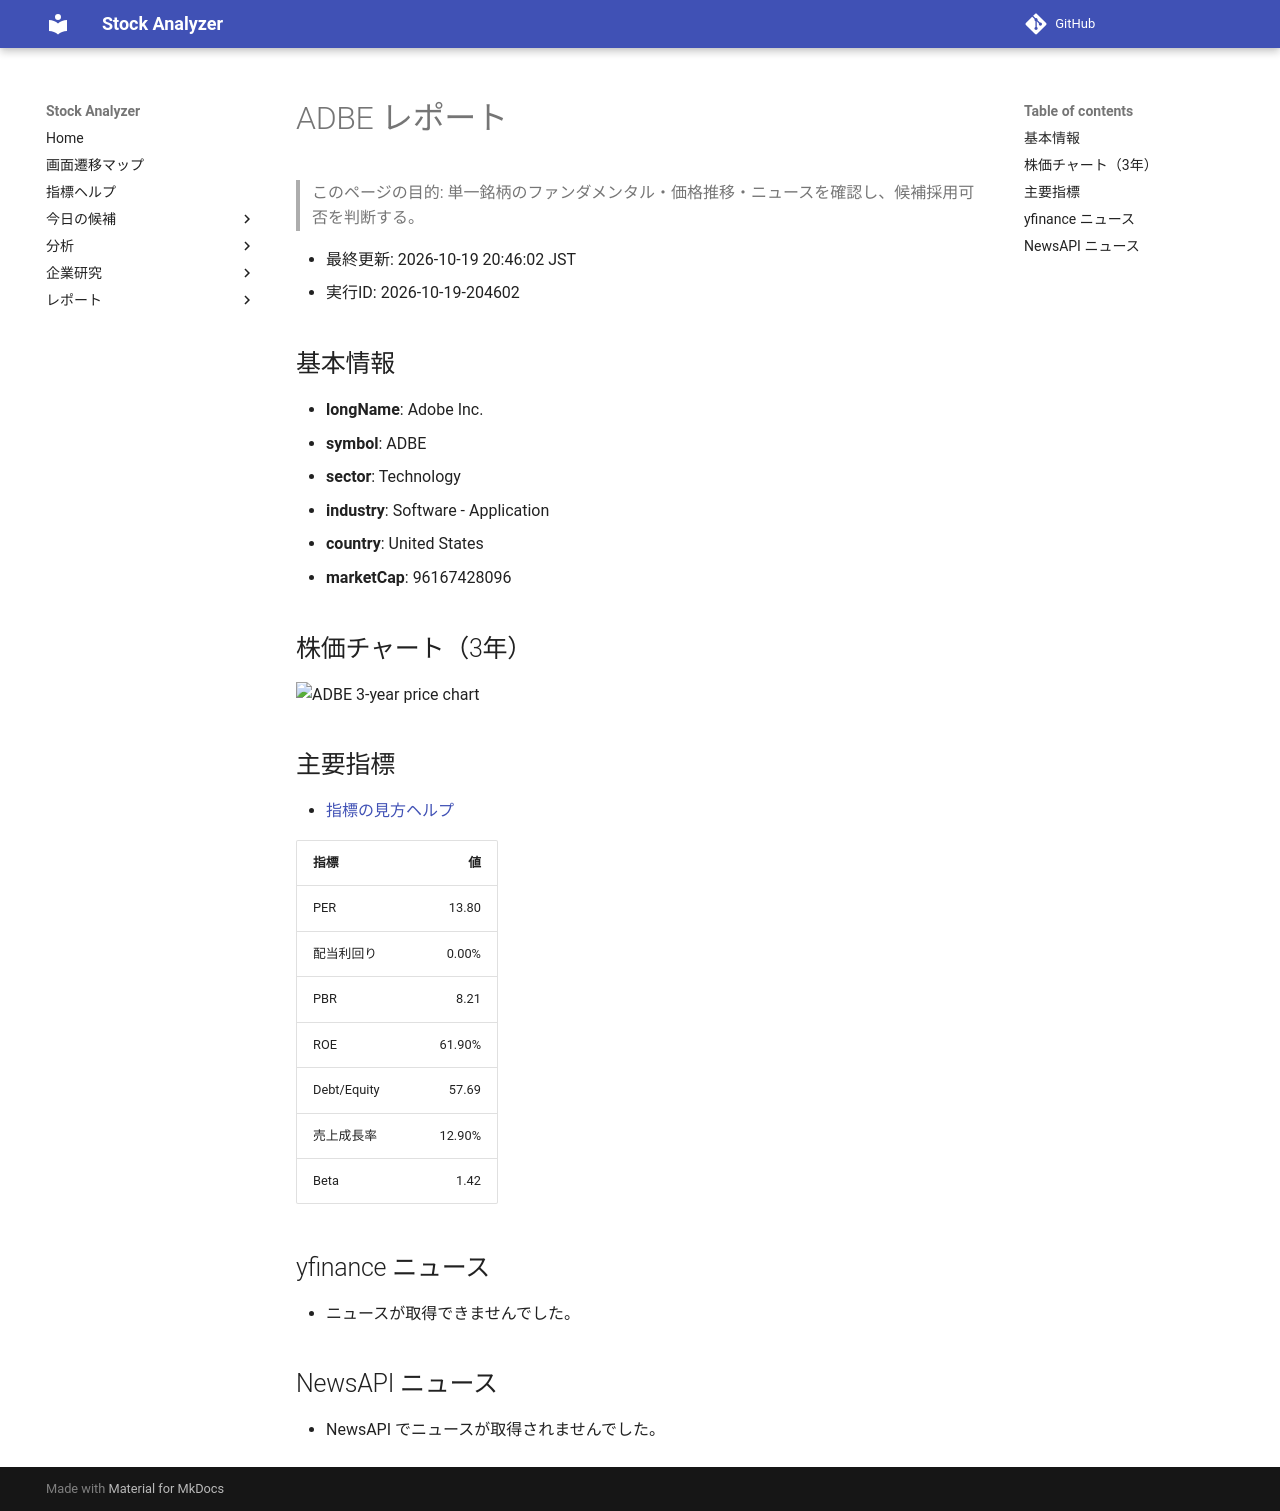

repository: Yumi-note/Making-APP · page: reports/2026-10-19/204602/ADBE/index.html · generator: mkdocs

# ADBE レポート

> このページの目的: 単一銘柄のファンダメンタル・価格推移・ニュースを確認し、候補採用可否を判断する。

- 最終更新: 2026-10-19 20:46:02 JST
- 実行ID: 2026-10-19-204602

## 基本情報

- **longName**: Adobe Inc.
- **symbol**: ADBE
- **sector**: Technology
- **industry**: Software - Application
- **country**: United States
- **marketCap**: 96167428096

## 株価チャート（3年）

![ADBE 3-year price chart](ADBE_3y.png)

## 主要指標

- [指標の見方ヘルプ](../../../../indicators.md)

| 指標 | 値 |
|---|---:|
| PER | 13.80 |
| 配当利回り | 0.00% |
| PBR | 8.21 |
| ROE | 61.90% |
| Debt/Equity | 57.69 |
| 売上成長率 | 12.90% |
| Beta | 1.42 |

## yfinance ニュース

- ニュースが取得できませんでした。

## NewsAPI ニュース

- NewsAPI でニュースが取得されませんでした。
